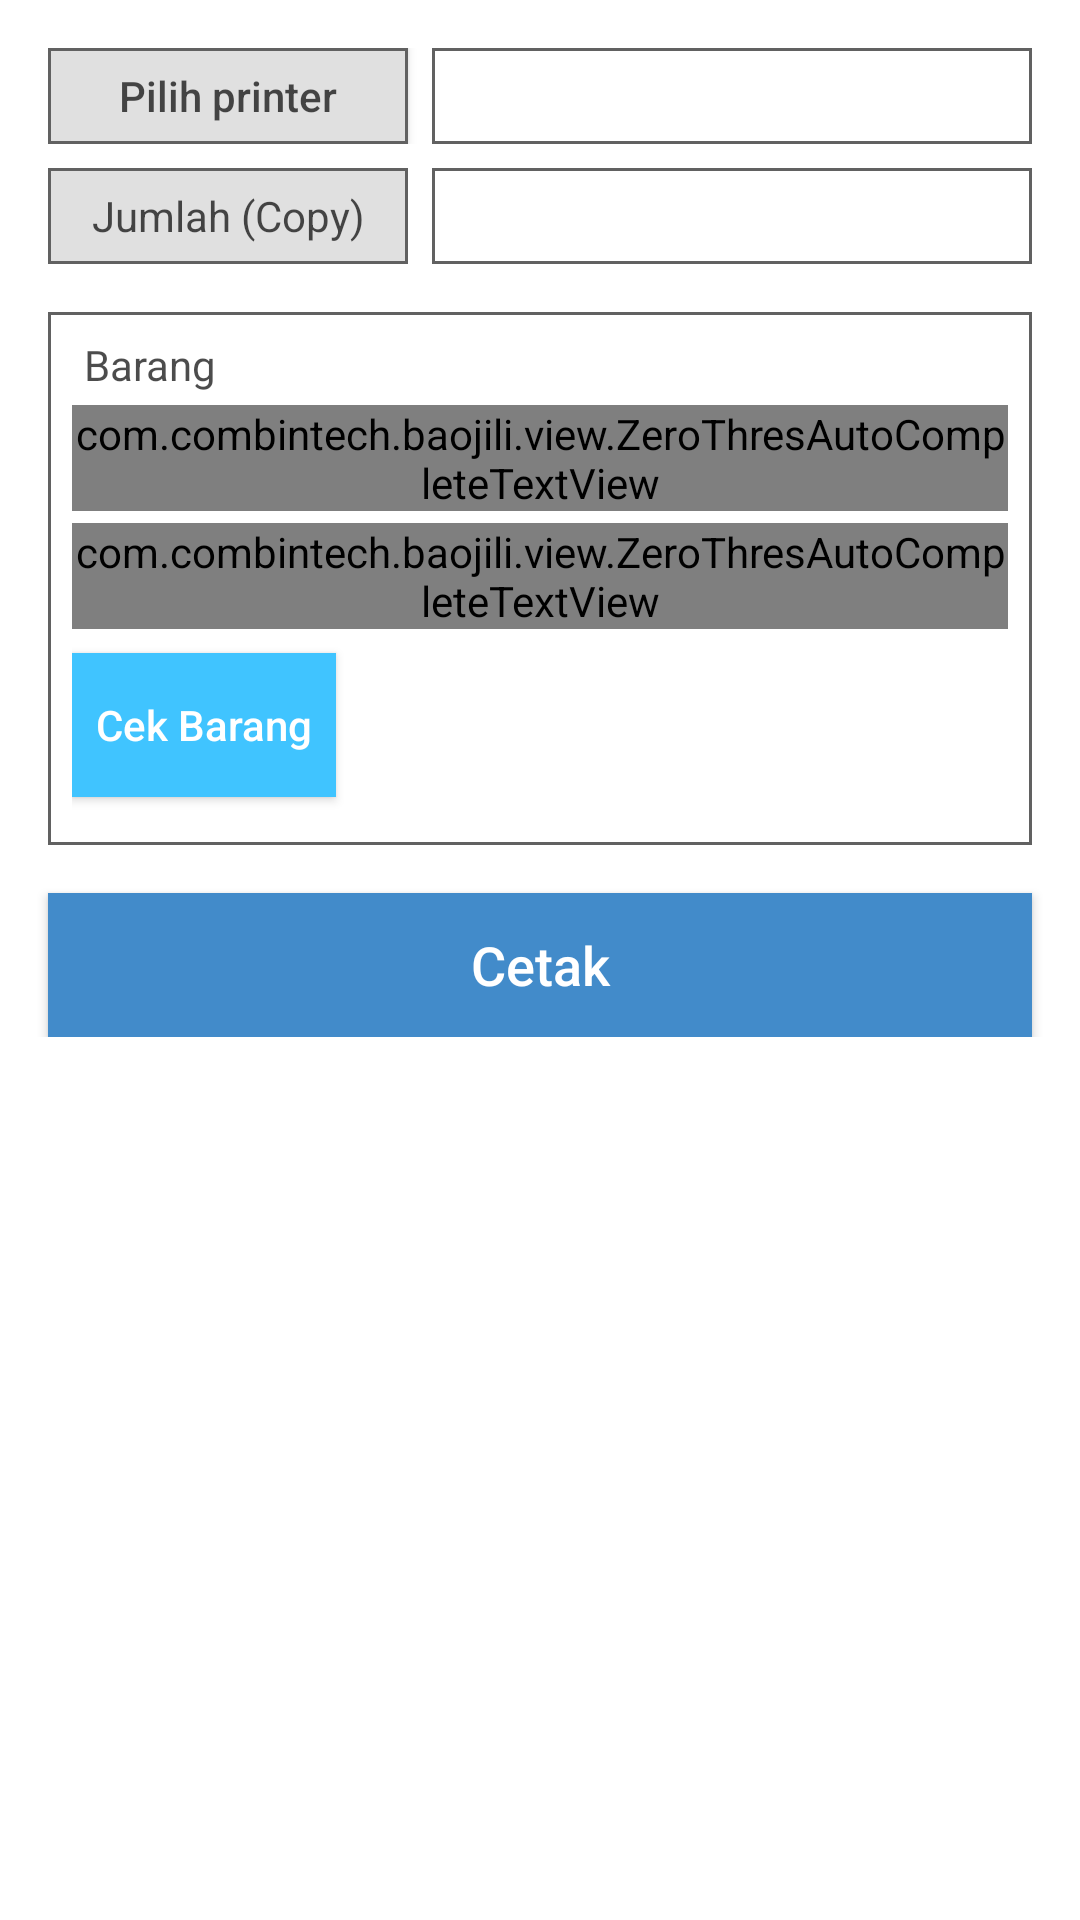

This screen was rendered from an Android layout file. Write that file and the resources it references.
<!-- AndroidManifest.xml: application theme AppTheme -->
<!-- res/layout/fragment_print_barcode.xml -->
<?xml version="1.0" encoding="utf-8"?>
<ScrollView xmlns:android="http://schemas.android.com/apk/res/android"
    xmlns:tools="http://schemas.android.com/tools"
    xmlns:app="http://schemas.android.com/apk/res-auto"
    android:orientation="vertical"
    android:layout_width="match_parent"
    android:layout_height="match_parent"
    android:focusableInTouchMode="true"
    android:descendantFocusability="beforeDescendants">

    <LinearLayout xmlns:android="http://schemas.android.com/apk/res/android"
        xmlns:tools="http://schemas.android.com/tools"
        android:orientation="vertical"
        android:layout_width="match_parent"
        android:layout_height="wrap_content"
        android:paddingTop="@dimen/padding_16"
        android:paddingBottom="@dimen/padding_16">

        <LinearLayout
            android:layout_width="match_parent"
            android:layout_height="wrap_content"
            android:layout_marginLeft="@dimen/padding_16"
            android:layout_marginRight="@dimen/padding_16">
            <Button
                android:gravity="center"
                android:id="@+id/btn_search_printer"
                android:layout_width="@dimen/medium_button_width"
                android:layout_height="@dimen/medium_button_height"
                android:background="@drawable/rect_gray_stroke_gray"
                android:clickable="true"
                android:foreground="?attr/selectableItemBackground"
                android:textAllCaps="false"
                android:text="@string/search_printer" />

            <TextView
                android:id="@+id/tv_selected_printer"
                android:layout_width="match_parent"
                android:layout_height="@dimen/medium_button_height"
                android:layout_gravity="center_vertical"
                android:background="@drawable/rect_stroke_gray"
                android:textColor="@color/gray_solid_700"
                android:gravity="center_vertical"
                android:paddingLeft="@dimen/padding_8"
                android:paddingRight="@dimen/padding_8"
                android:layout_marginLeft="@dimen/padding_8"
                android:layout_marginStart="@dimen/padding_8"
                tools:text="Printer ABC"
                android:textSize="@dimen/font_14"/>
        </LinearLayout>

        <LinearLayout
            android:layout_width="match_parent"
            android:layout_height="@dimen/medium_button_height"
            android:layout_marginTop="@dimen/padding_8"
            android:layout_marginLeft="@dimen/padding_16"
            android:layout_marginRight="@dimen/padding_16">
            <TextView
                android:gravity="center"
                android:id="@+id/tv_copy"
                android:layout_width="@dimen/medium_button_width"
                android:layout_height="@dimen/medium_button_height"
                android:background="@drawable/rect_gray_stroke_gray"
                android:foreground="?attr/selectableItemBackground"
                android:text="@string/jumlah_copy" />

            <EditText
                android:id="@+id/et_copy"
                android:layout_width="match_parent"
                android:layout_height="@dimen/medium_button_height"
                android:layout_gravity="center_vertical"
                android:background="@drawable/rect_stroke_gray"
                android:gravity="center_vertical"
                android:paddingLeft="@dimen/padding_8"
                android:paddingRight="@dimen/padding_8"
                android:layout_marginLeft="@dimen/padding_8"
                android:layout_marginStart="@dimen/padding_8"
                android:textSize="@dimen/font_12"
                android:inputType="number"
                android:maxLength="2"
                tools:text="2"/>
        </LinearLayout>

        
            
            
            
            
            
            
            
                
                
                
                
                
                
                
                
                

            
                
                
                
                
                
                
                
                
                
                
                
                
                
        

        <LinearLayout
            android:layout_width="match_parent"
            android:layout_height="wrap_content"
            android:layout_marginTop="@dimen/padding_16"
            android:background="@drawable/rect_stroke_gray"
            android:orientation="vertical"
            android:layout_marginLeft="@dimen/padding_16"
            android:layout_marginRight="@dimen/padding_16"
            android:padding="@dimen/padding_8">

            <TextView
                android:layout_width="wrap_content"
                android:layout_height="wrap_content"
                android:text="@string/item"
                android:layout_marginLeft="@dimen/padding_4"
                android:layout_marginStart="@dimen/padding_4"/>

            <android.support.design.widget.TextInputLayout
                android:id="@+id/til_code"
                android:layout_width="match_parent"
                android:layout_height="wrap_content"
                app:hintEnabled="true"
                android:paddingTop="@dimen/padding_4">

                <com.combintech.baojili.view.ZeroThresAutoCompleteTextView
                    android:id="@+id/et_code"
                    android:layout_width="match_parent"
                    android:layout_height="wrap_content"
                    android:hint="@string/code_star"
                    android:inputType="text"
                    android:textSize="@dimen/font_16"
                    android:maxLength="@integer/max_code_length"/>

            </android.support.design.widget.TextInputLayout>

            <android.support.design.widget.TextInputLayout
                android:id="@+id/til_size"
                android:layout_width="match_parent"
                android:layout_height="wrap_content"
                android:paddingTop="@dimen/padding_4"
                app:hintEnabled="true">

                <com.combintech.baojili.view.ZeroThresAutoCompleteTextView
                    android:id="@+id/et_size"
                    android:layout_width="match_parent"
                    android:layout_height="wrap_content"
                    android:hint="@string/size_star"
                    android:inputType="text"
                    android:textSize="@dimen/font_16"
                    android:maxLength="@integer/max_size_length"/>

            </android.support.design.widget.TextInputLayout>

            <LinearLayout
                android:layout_width="match_parent"
                android:layout_height="wrap_content"
                android:orientation="horizontal">
                <Button
                    android:id="@+id/btn_item_check"
                    android:text="@string/item_check"
                    android:layout_width="wrap_content"
                    android:layout_height="wrap_content"
                    android:textAllCaps="false"
                    android:textColor="@color/bjWhite"
                    android:layout_marginRight="@dimen/padding_8"
                    android:layout_marginEnd="@dimen/padding_8"
                    android:layout_gravity="center_vertical"
                    android:foreground="?attr/selectableItemBackground"
                    android:background="@color/bjLightBlue"/>
                <ImageView
                    android:id="@+id/iv_item_photo"
                    android:layout_width="@dimen/large_icon_size"
                    android:layout_height="@dimen/large_icon_size"
                    android:layout_gravity="center_vertical"
                    android:layout_marginRight="@dimen/padding_8"
                    android:layout_marginEnd="@dimen/padding_8"
                    tools:src="@drawable/logo_baojili"/>
                <TextView
                    android:id="@+id/tv_item_description"
                    android:layout_width="match_parent"
                    android:layout_height="wrap_content"
                    android:layout_gravity="center_vertical"
                    tools:text="abc"/>
            </LinearLayout>

        </LinearLayout>

        <Button
            android:id="@+id/btn_print"
            android:layout_width="match_parent"
            android:layout_height="wrap_content"
            android:layout_marginTop="@dimen/padding_16"
            android:layout_marginRight="@dimen/padding_16"
            android:layout_marginLeft="@dimen/padding_16"
            android:background="@color/bjBlue"
            android:text="@string/print"
            android:textAllCaps="false"
            android:textColor="@color/bjWhite"
            android:foreground="?attr/selectableItemBackground"
            android:textSize="@dimen/font_18" />

        <TextView
            android:id="@+id/tv_result"
            android:visibility="gone"
            tools:visibility="visible"
            android:layout_marginTop="@dimen/padding_16"
            android:layout_marginRight="@dimen/padding_16"
            android:layout_marginLeft="@dimen/padding_16"
            android:layout_width="match_parent"
            android:layout_height="wrap_content"
            tools:text="result"
            android:padding="@dimen/padding_4"
            android:background="@drawable/rect_gray_stroke_gray"/>

    </LinearLayout>
</ScrollView>
<!-- resources referenced by this layout -->
<resources>
  <color name="bjBlue">#428bca</color>
  <color name="bjLightBlue">#40c4ff</color>
  <color name="bjWhite">#ffffff</color>
  <color name="gray_solid_700">#616161</color>
  <dimen name="font_12">12sp</dimen>
  <dimen name="font_14">14sp</dimen>
  <dimen name="font_16">16sp</dimen>
  <dimen name="font_18">18sp</dimen>
  <dimen name="large_button_height">72dp</dimen>
  <dimen name="large_icon_size">64dp</dimen>
  <dimen name="medium_button_height">32dp</dimen>
  <dimen name="medium_button_width">120dp</dimen>
  <dimen name="padding_16">16dp</dimen>
  <dimen name="padding_4">4dp</dimen>
  <dimen name="padding_8">8dp</dimen>
  <!-- drawable logo_baojili: png bitmap (drawable-hdpi, 8468 bytes) -->
  <!-- drawable rect_gray_stroke_gray (drawable) -->
  <?xml version="1.0" encoding="utf-8"?>
  <shape xmlns:android="http://schemas.android.com/apk/res/android">
      <stroke
          android:width="1dp"
          android:color="@color/gray_solid_700" />
      <solid
          android:color="@color/gray_solid_300"
          android:paddingLeft="@dimen/padding_8"
          android:paddingTop="@dimen/padding_8"/>
  </shape>
  <!-- drawable rect_stroke_gray (drawable) -->
  <?xml version="1.0" encoding="utf-8"?>
  <shape xmlns:android="http://schemas.android.com/apk/res/android">
      <stroke
          android:width="1dp"
          android:color="@color/gray_solid_700" />
      <solid
          android:color="@color/bjWhite"
          android:paddingLeft="@dimen/padding_8"
          android:paddingTop="@dimen/padding_8"/>
  </shape>
  <integer name="max_code_length">15</integer>
  <integer name="max_size_length">5</integer>
  <string name="code_star">Kode*</string>
  <string name="item">Barang</string>
  <string name="item_check">Cek Barang</string>
  <string name="jumlah_copy">Jumlah (Copy)</string>
  <string name="print">Cetak</string>
  <string name="printer_settings">Setting</string>
  <string name="search_printer">Pilih printer</string>
  <string name="size_star">Ukuran*</string>
  <style name="AppTheme" parent="Theme.AppCompat.Light.NoActionBar">
          
          <item name="colorPrimary">@color/colorPrimary</item>
          <item name="colorPrimaryDark">@color/colorPrimaryDark</item>
          <item name="colorAccent">@color/bjBlack</item>
  
          <item name="colorControlNormal">@color/primary_text_color</item>
          <item name="android:textColorPrimary">@color/primary_text_color</item>
          <item name="android:textColorSecondary">@color/primary_text_color</item>
          <item name="android:textColorTertiary">@color/primary_text_color</item>
  
          <item name="android:windowBackground">@color/bjWhite</item>
      </style>
  <color name="gray_solid_300">#E0E0E0</color>
  <color name="colorPrimary">#1565c0</color>
  <color name="colorPrimaryDark">#0d47a1</color>
  <color name="bjBlack">@color/gray_solid_700</color>
  <color name="primary_text_color">@color/black_trans_70</color>
  <color name="black_trans_70">#B3000000</color>
</resources>
